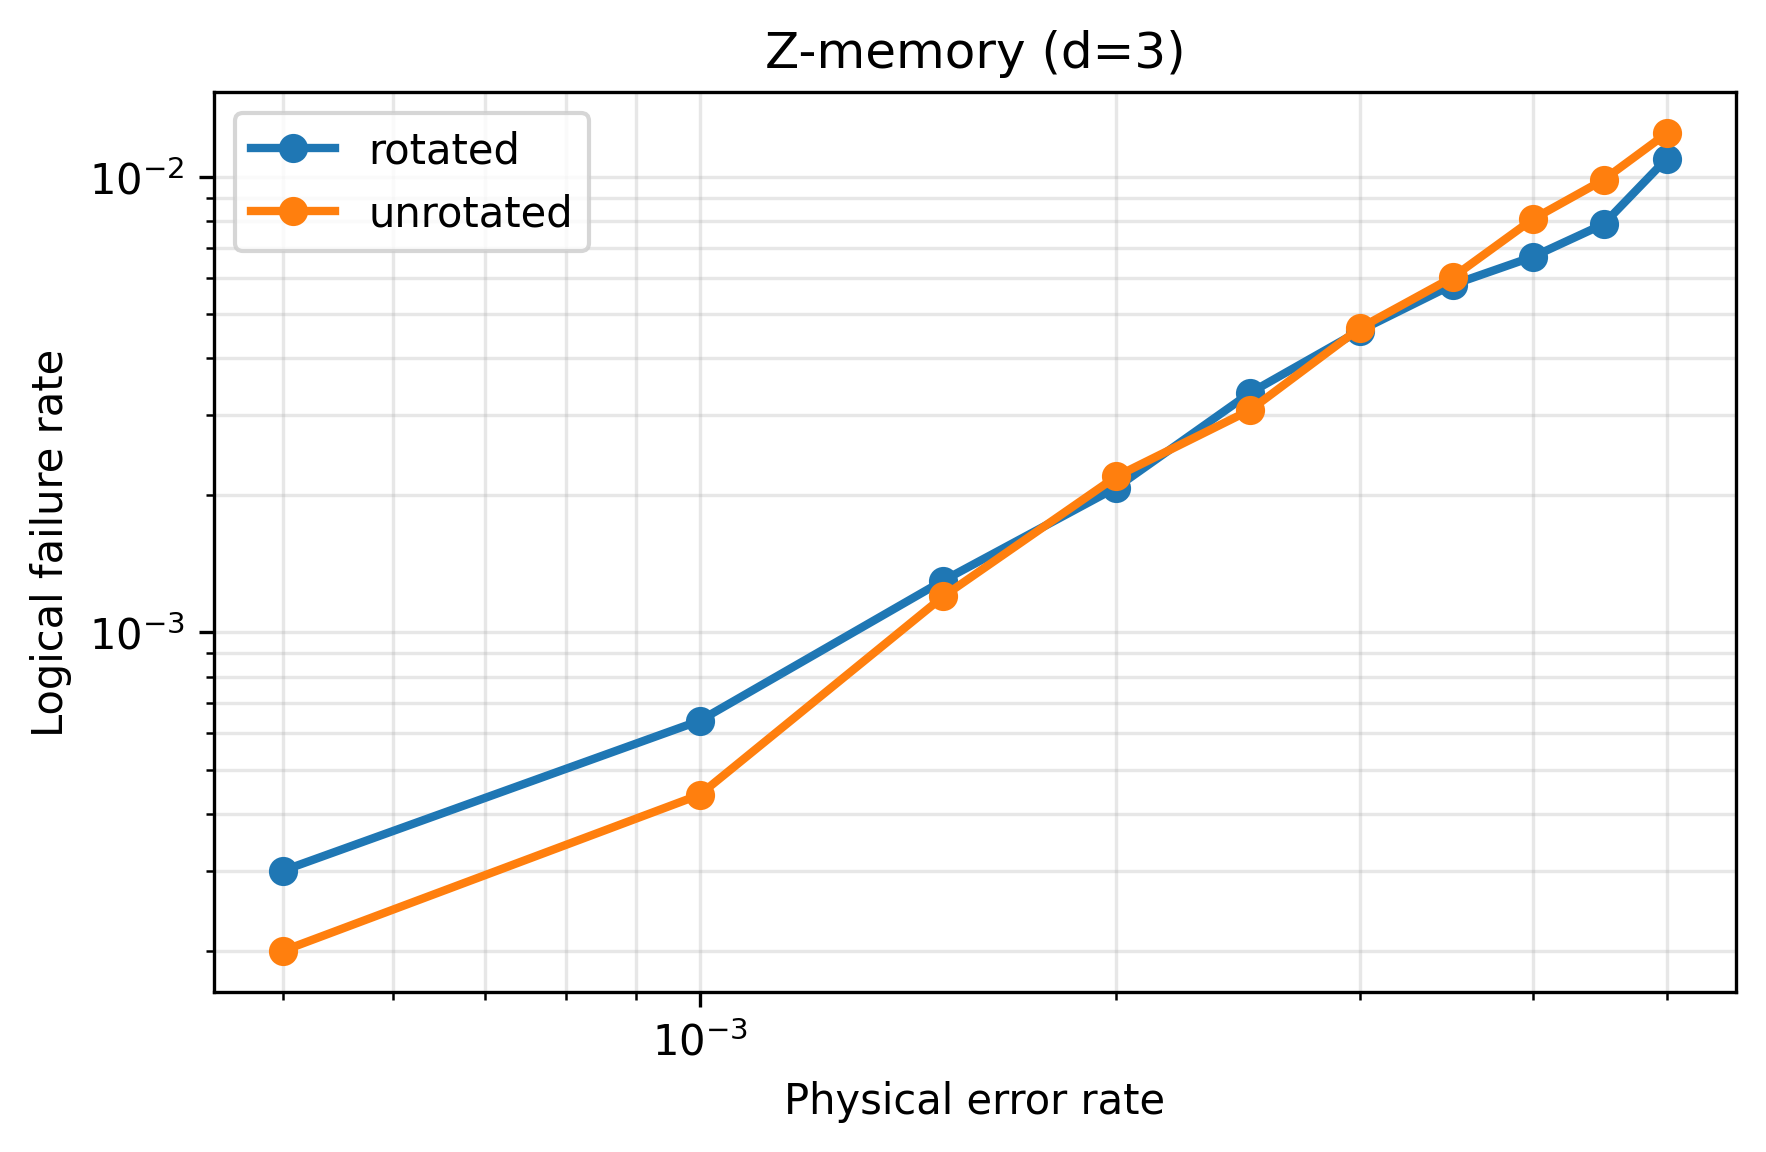

The data file committed next to this chart (first rows):
lattice, distance, physical_error_rate, logical_error_rate
rotated, 3, 0.0005, 0.0003
rotated, 3, 0.001, 0.00064
rotated, 3, 0.0015, 0.0013
rotated, 3, 0.002, 0.00208
rotated, 3, 0.0025, 0.00336
rotated, 3, 0.003, 0.0046
rotated, 3, 0.0035, 0.0058
rotated, 3, 0.004, 0.00668
rotated, 3, 0.0045, 0.00788
rotated, 3, 0.005, 0.01098
unrotated, 3, 0.0005, 0.0002
unrotated, 3, 0.001, 0.00044
unrotated, 3, 0.0015, 0.0012
unrotated, 3, 0.002, 0.0022
unrotated, 3, 0.0025, 0.00308
unrotated, 3, 0.003, 0.00466
unrotated, 3, 0.0035, 0.00602
unrotated, 3, 0.004, 0.00808
unrotated, 3, 0.0045, 0.00986
unrotated, 3, 0.005, 0.01248
